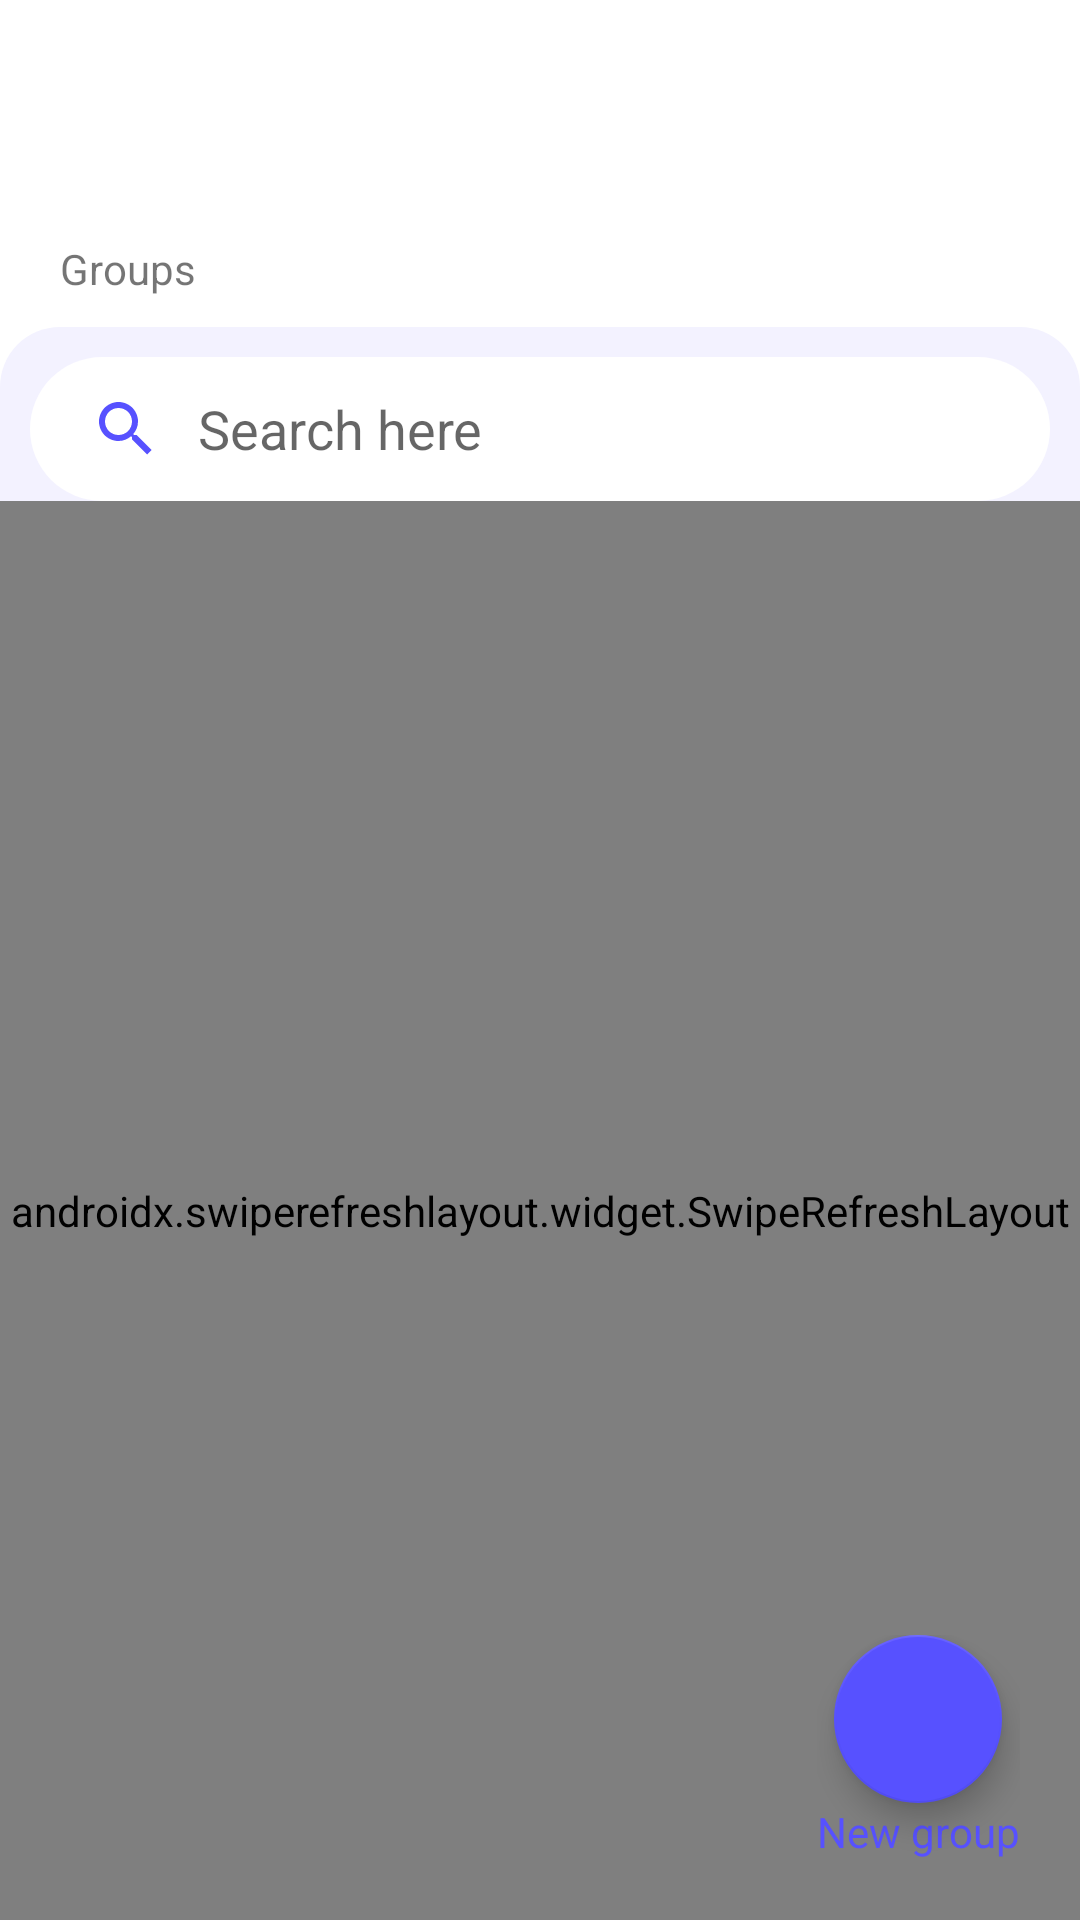

Reconstruct the res/layout file that produces this screen, plus the resources it refers to.
<!-- AndroidManifest.xml: application theme Theme.Savent -->
<!-- res/layout/fragment_group.xml -->
<?xml version="1.0" encoding="utf-8"?>
<RelativeLayout xmlns:android="http://schemas.android.com/apk/res/android"
    xmlns:tools="http://schemas.android.com/tools"
    android:layout_width="match_parent"
    android:layout_height="match_parent">

    <LinearLayout
        android:id="@+id/layoutGroup"
        android:layout_width="match_parent"
        android:layout_height="match_parent"
        android:orientation="vertical">

        <TextView
            android:id="@+id/textView5"
            android:layout_width="match_parent"
            android:layout_height="wrap_content"
            android:layout_marginTop="30dp"
            android:paddingLeft="20dp"
            android:paddingTop="50dp"
            android:text="@string/groups" />

        <LinearLayout
            android:layout_width="match_parent"
            android:layout_height="match_parent"
            android:layout_marginTop="10dp"
            android:background="@drawable/ic_box_rounded_top"
            android:orientation="vertical"
            tools:ignore="UselessParent">

            <SearchView
                android:id="@+id/searchViewGroup"
                android:layout_width="match_parent"
                android:layout_height="wrap_content"
                android:layout_gravity="center_horizontal"
                android:layout_marginTop="10dp"
                android:background="@drawable/ic_button_shape"
                android:backgroundTint="@color/white"
                android:iconifiedByDefault="false"
                android:queryHint="@string/searchPlaceholder"
                android:layout_marginLeft="10dp"
                android:layout_marginRight="10dp"
                android:queryBackground="@null"/>

                <androidx.swiperefreshlayout.widget.SwipeRefreshLayout
                    android:id="@+id/emptyResultsPullToRefresh"
                    android:layout_width="match_parent"
                    android:layout_height="match_parent"
                    android:orientation="vertical"
                    android:gravity="center_vertical">

                    <LinearLayout
                        android:layout_width="wrap_content"
                        android:layout_height="wrap_content"
                        android:orientation="vertical"
                        android:gravity="center"
                        android:layout_gravity="center">

                        <TextView
                            android:id="@+id/emptyTextView"
                            android:layout_width="wrap_content"
                            android:layout_height="wrap_content"
                            android:gravity="center"
                            android:text="@string/noItemFound"
                            android:textSize="25sp"
                            android:visibility="visible" />
                        <ProgressBar
                            android:id="@+id/progressBar"
                            android:layout_width="wrap_content"
                            android:layout_height="wrap_content"
                            android:visibility="invisible"/>

                    </LinearLayout>
                </androidx.swiperefreshlayout.widget.SwipeRefreshLayout>

                <androidx.swiperefreshlayout.widget.SwipeRefreshLayout
                    android:id="@+id/pullToRefresh"
                    android:layout_width="match_parent"
                    android:layout_height="match_parent">

                    <ListView
                        android:id="@+id/groupListView"
                        android:layout_width="match_parent"
                        android:layout_height="wrap_content"
                        android:paddingTop="10dp"
                        android:scrollbars="vertical"
                        android:visibility="gone"/>

                </androidx.swiperefreshlayout.widget.SwipeRefreshLayout>

        </LinearLayout>
    </LinearLayout>

    <LinearLayout
        android:layout_width="wrap_content"
        android:layout_height="wrap_content"
        tools:ignore="RtlHardcoded"
        android:layout_alignParentBottom="true"
        android:layout_alignParentEnd="true"
        android:gravity="center_horizontal"
        android:orientation="vertical"
        android:layout_marginBottom="20dp"
        android:layout_marginRight="20dp">

        <com.google.android.material.floatingactionbutton.FloatingActionButton
            android:id="@+id/buttonCreateGroup"
            android:layout_width="wrap_content"
            android:layout_height="wrap_content"
            android:backgroundTint="@color/blueButton"
            android:onClick="onNewContactClick"
            android:src="@drawable/ic_baseline_add_24"
            tools:ignore="ContentDescription" />

        <TextView
            android:layout_width="wrap_content"
            android:layout_height="wrap_content"
            android:layout_gravity="bottom"
            android:text="@string/addGroup"
            android:textColor="@color/blueButton"></TextView>

    </LinearLayout>


</RelativeLayout>
<!-- resources referenced by this layout -->
<resources>
  <color name="blueButton">#5751FF</color>
  <color name="white">#FFFFFFFF</color>
  <!-- drawable ic_box_rounded_top (drawable) -->
  <?xml version="1.0" encoding="utf-8"?>
  <selector xmlns:android="http://schemas.android.com/apk/res/android">
      <item>
          <shape android:shape="rectangle">
              <solid android:color="@color/boxHome" />
              <corners
                  android:bottomLeftRadius="0dp"
                  android:bottomRightRadius="0dp"
                  android:radius="20dp" />
          </shape>
      </item>
  </selector>
  <!-- drawable ic_button_shape (drawable) -->
  <?xml version="1.0" encoding="utf-8"?>
  <shape xmlns:android="http://schemas.android.com/apk/res/android"
      android:shape="rectangle">
  
      <corners android:bottomRightRadius="@dimen/corner_size"
          android:bottomLeftRadius="@dimen/corner_size"
          android:topRightRadius="@dimen/corner_size"
          android:topLeftRadius="@dimen/corner_size"/>
  
  
  </shape>
  <string name="addGroup">New group</string>
  
      //Pagina dettaglio gruppo
  <string name="groups">Groups</string>
  <string name="noItemFound">No items found</string>
  <string name="searchPlaceholder">Search here</string>
  
      //AccountFragment toast
  <style name="Theme.Savent" parent="Theme.MaterialComponents.DayNight.NoActionBar">
          
          <item name="colorPrimary">@color/blueButton</item>
          <item name="colorPrimaryVariant">@color/purple_700</item>
          <item name="colorOnPrimary">@color/white</item>
          
          <item name="colorSecondary">@color/blueButton</item>
          <item name="colorSecondaryVariant">@color/teal_700</item>
          <item name="colorOnSecondary">@color/white</item>
          
          <item name="android:statusBarColor" tools:targetApi="l">@color/blueButton</item>
          
          <item name="colorAccent">@color/blueButton</item>
          <item name="colorControlNormal">@color/blue_button_advanced</item>
  
          <item name="android:soundEffectsEnabled">false</item>
  
      </style>
  <color name="boxHome">#F3F2FF</color>
  <dimen name="corner_size">24dp</dimen>
  <color name="purple_700">#FF3700B3</color>
  <color name="teal_700">#FF018786</color>
</resources>
